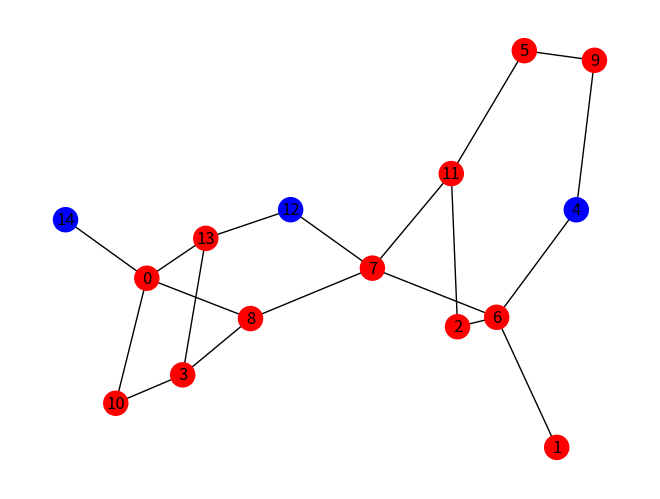
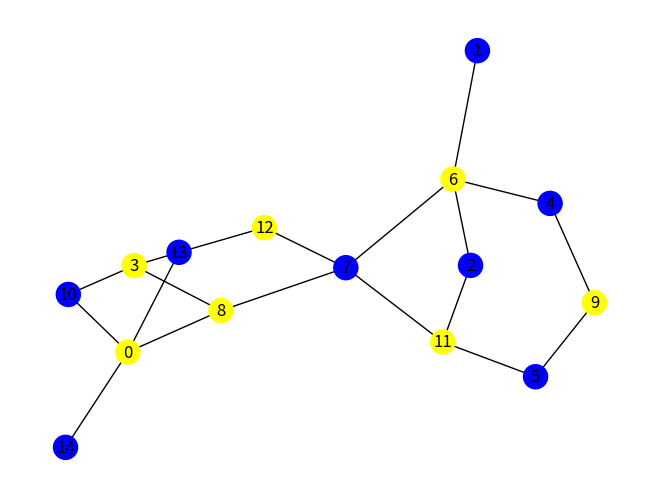

The matplotlib source for these figures, in order:
#!/usr/bin/env python3
# -*- coding: utf-8 -*-
"""
Created on Mon Jan 27 17:37:58 2022

@author: cimat
"""

#!/usr/bin/python
import networkx as nx
import random
import matplotlib.pyplot as plt



#Random graph with N vertices, with probability (0,1) to connect two given vertices
def generateRandomGraph(N,P):
    G=nx.gnp_random_graph(N,P)
    while (nx.is_connected(G)==False):
        G=nx.gnp_random_graph(N,P)
    return G
    

def writeGraph(G,str):
    nx.write_gml(G,str)


def isVertexCover(G,candidate):
    edges=list(G.edges)
    for xEdge in edges:
        if (xEdge[0] not in candidate and xEdge[1] not in candidate):
            return False
    return True

def power_set(A):
    """A is an iterable (list, tuple, set, str, etc)
    returns a set which is the power set of A."""
    length = len(A)
    l = [a for a in A]
    ps = set()

    for i in range(2 ** length):
        selector = f'{i:0{length}b}'
        subset = {l[j] for j, bit in enumerate(selector) if bit == '1'}
        ps.add(frozenset(subset))
    return ps

def minimumVertexCover(G):
    minVertexCover=list(G.nodes)
    minCardinality=len(G.nodes)
    pS=power_set(list(G.nodes))
    candidates=[list(x) for x in pS]
    for candidate in candidates:
        if (isVertexCover(G,candidate)):
            if (len(minVertexCover)>len(candidate)):
                minVertexCover=candidate
    return minVertexCover

def TwoAppVertexCover(G):
    H=set()
    edges = list(G.edges)
    while (len(edges)>0): 
        chosen_edge = random.choice(edges)
        H.add(chosen_edge[0])
        H.add(chosen_edge[1])
        edges=list(filter(lambda x: (x[0]!=chosen_edge[0] and x[0]!=chosen_edge[1] and x[1]!=chosen_edge[0] and x[1]!=chosen_edge[1]),edges))
    return H


if __name__ == '__main__':
    G=generateRandomGraph(15,0.2)
    #G=nx.minimum_spanning_tree(G)
    H=TwoAppVertexCover(G)
    color_map=[]
    for node in G:
        if node in H:
            color_map.append('red')
        else:
            color_map.append('blue')
    nx.draw(G,node_color=color_map,with_labels="true")
    plt.show()
    print("Vertex Cover:",H)
    HOpt=minimumVertexCover(G)
    color_map=[]
    for node in G:
        if node in HOpt:
            color_map.append('yellow')
        else:
            color_map.append('blue')
    nx.draw(G,node_color=color_map,with_labels="true")
    plt.show()
    print("Min Vertex Cover",HOpt)
